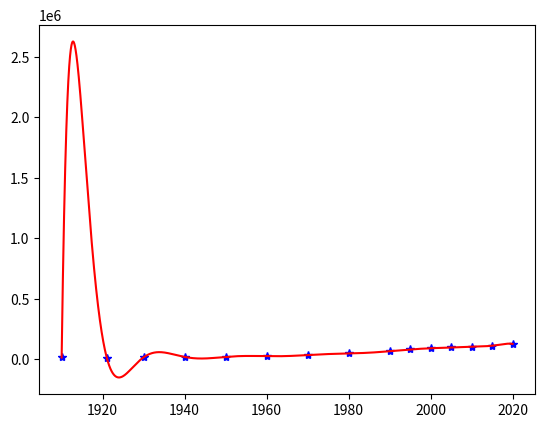

The script that saved this image:
import numpy as np
import matplotlib.pyplot as plt

# splits de orden 2 y 3

#x = np.random.randint(0, 100, size=9)
#y = np.random.randint(0, 100, size=9)
x = np.array([1910, 1921, 1930, 1940,1950,1960,1970,1980,1990,1995,2000,2005,2010,2015,2020])
y = np.array([15150, 14334, 16552, 19552,19653,25791,34923,48225,66846,81249,91158,97483,103262,112336,126814])
n = len(x)

max = y.max()

x = sorted(x)
h = 0.001
plt.figure(2)
plt.plot(x, y, "b*")
xx = np.arange(x[0], x[n - 1] + h, h)
yy = 0
for i in range(n):
    m = 1
    for j in range(n):
        if i != j:
            m = (xx - x[j]) / (x[i] - x[j]) * m
    yy = m * y[i] + yy
plt.plot(xx, yy, "r")
plt.show()
